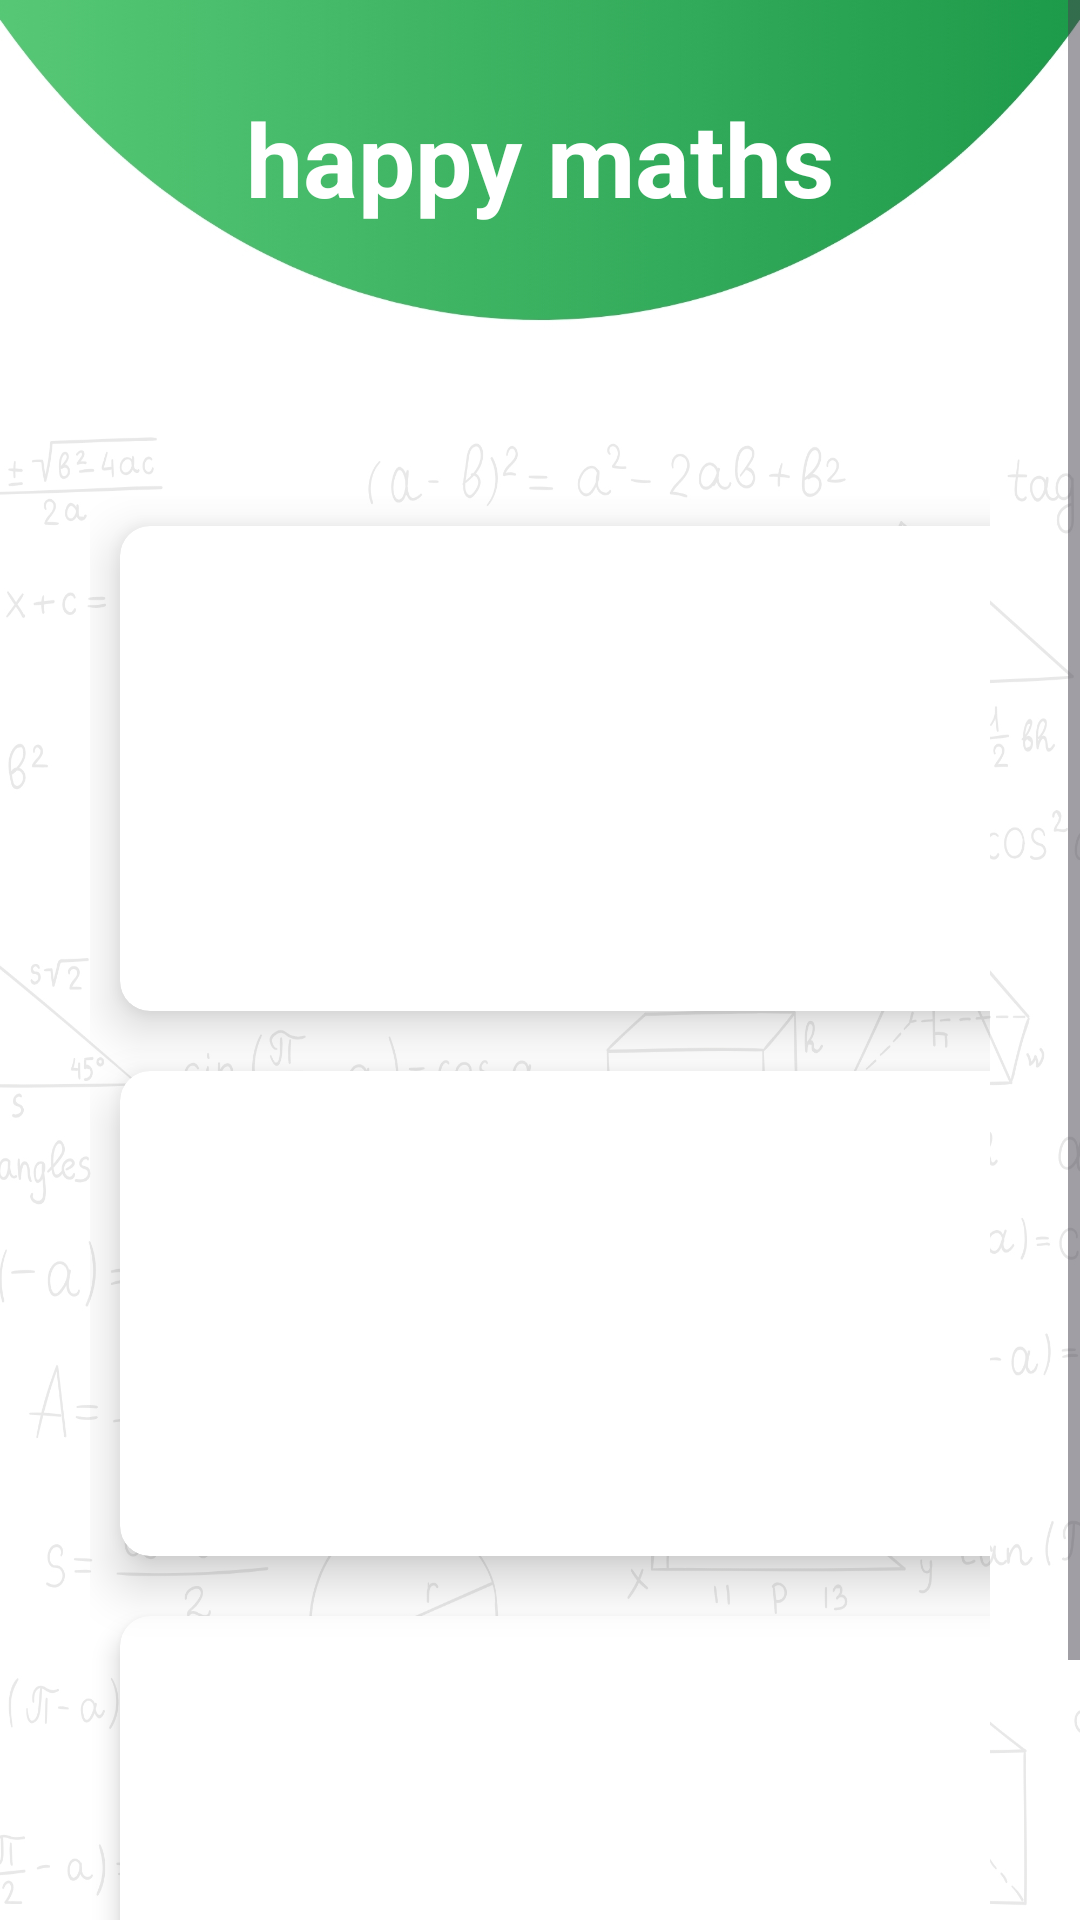

Write the Android layout XML for this screen, with the resource values it uses.
<!-- AndroidManifest.xml: application theme Theme.CardViewTstApp -->
<!-- res/layout/activity_main.xml -->
<?xml version="1.0" encoding="utf-8"?>
<ScrollView xmlns:android="http://schemas.android.com/apk/res/android"
    xmlns:app="http://schemas.android.com/apk/res-auto"
    xmlns:tools="http://schemas.android.com/tools"
    android:layout_width="match_parent"
    android:layout_height="match_parent"
    android:animationCache="true"
    tools:context=".MainActivity"
    android:background="@drawable/untitled_design__13_">

    <RelativeLayout
        android:layout_width="match_parent"
        android:layout_height="wrap_content"
        tools:context=".MainActivity">

        <TextView
            android:id="@+id/happyMaths"
            android:layout_width="250dp"
            android:layout_height="wrap_content"
            android:layout_alignParentTop="true"
            android:layout_centerHorizontal="true"
            android:layout_marginStart="30dp"
            android:layout_marginTop="30dp"
            android:layout_marginEnd="30dp"
            android:layout_marginBottom="30dp"
            android:text="happy maths"
            android:textAlignment="center"
            android:textColor="#FFFFFF"
            android:textSize="34sp"
            android:textStyle="bold" />

        <GridLayout
            android:id="@+id/Grid1"
            android:layout_width="match_parent"
            android:layout_height="match_parent"
            android:layout_below="@id/happyMaths"
            android:layout_marginStart="30dp"
            android:layout_marginTop="60dp"
            android:layout_marginEnd="30dp"
            android:layout_marginBottom="30dp"
            app:columnCount="1"
            app:rowCount="2">

            <androidx.cardview.widget.CardView
                android:id="@+id/perimeter"
                android:layout_width="wrap_content"
                android:layout_height="wrap_content"
                android:layout_row="0"
                android:layout_rowWeight="1"
                android:layout_column="0"
                android:layout_columnWeight="1"
                android:layout_margin="10dp"
                android:clickable="true"
                android:foreground="?attr/selectableItemBackground"
                app:cardCornerRadius="10dp"
                app:cardElevation="10dp">

                <LinearLayout
                    android:layout_width="wrap_content"
                    android:layout_height="wrap_content"
                    android:layout_gravity="center_vertical|center_horizontal"
                    android:gravity="center"
                    android:orientation="vertical">

                    <ImageView
                        android:id="@+id/imageViewPerimeter"
                        android:layout_width="140dp"
                        android:layout_height="140dp"
                        android:src="@drawable/untitled_design__16_" />

                    <TextView
                        android:id="@+id/textViewPerimeter"
                        android:layout_width="wrap_content"
                        android:layout_height="wrap_content"
                        android:text="Perimeter"
                        android:textAlignment="center"
                        android:textSize="16sp"
                        android:textStyle="bold" />
                </LinearLayout>
            </androidx.cardview.widget.CardView>

            <androidx.cardview.widget.CardView
                android:id="@+id/area"
                android:layout_width="wrap_content"
                android:layout_height="wrap_content"
                android:layout_row="0"
                android:layout_rowWeight="1"
                android:layout_column="1"
                android:layout_columnWeight="1"
                android:layout_margin="10dp"
                android:clickable="true"
                android:foreground="?attr/selectableItemBackground"
                app:cardCornerRadius="10dp"
                app:cardElevation="10dp">

                <LinearLayout
                    android:layout_width="wrap_content"
                    android:layout_height="wrap_content"
                    android:layout_gravity="center_vertical|center_horizontal"
                    android:gravity="center"
                    android:orientation="vertical">

                    <ImageView
                        android:id="@+id/imageViewArea"
                        android:layout_width="140dp"
                        android:layout_height="140dp"
                        android:src="@drawable/untitled_design__15_" />

                    <TextView
                        android:id="@+id/textViewArea"
                        android:layout_width="wrap_content"
                        android:layout_height="wrap_content"
                        android:text="Area"
                        android:textAlignment="center"
                        android:textSize="16sp"
                        android:textStyle="bold" />
                </LinearLayout>
            </androidx.cardview.widget.CardView>

            <androidx.cardview.widget.CardView
                android:id="@+id/volume"
                android:layout_width="wrap_content"
                android:layout_height="wrap_content"
                android:layout_row="1"
                android:layout_rowWeight="1"
                android:layout_column="0"
                android:layout_columnWeight="1"
                android:layout_margin="10dp"
                android:clickable="true"
                android:foreground="?attr/selectableItemBackground"
                app:cardCornerRadius="10dp"
                app:cardElevation="10dp">

                <LinearLayout
                    android:layout_width="wrap_content"
                    android:layout_height="wrap_content"
                    android:layout_gravity="center_vertical|center_horizontal"
                    android:gravity="center"
                    android:orientation="vertical">

                    <ImageView
                        android:id="@+id/imageViewVolume"
                        android:layout_width="140dp"
                        android:layout_height="140dp"
                        android:src="@drawable/untitled_design__17_" />

                    <TextView
                        android:id="@+id/textViewVolume"
                        android:layout_width="wrap_content"
                        android:layout_height="wrap_content"
                        android:text="Volume"
                        android:textAlignment="center"
                        android:textSize="16sp"
                        android:textStyle="bold" />
                </LinearLayout>
            </androidx.cardview.widget.CardView>

            <androidx.cardview.widget.CardView
                android:id="@+id/equations"
                android:layout_width="wrap_content"
                android:layout_height="wrap_content"
                android:layout_row="1"
                android:layout_rowWeight="1"
                android:layout_column="1"
                android:layout_columnWeight="1"
                android:layout_margin="10dp"
                android:clickable="true"
                android:foreground="?attr/selectableItemBackground"
                app:cardCornerRadius="10dp"
                app:cardElevation="10dp">

                <LinearLayout
                    android:layout_width="wrap_content"
                    android:layout_height="wrap_content"
                    android:layout_gravity="center_vertical|center_horizontal"
                    android:gravity="center"
                    android:orientation="vertical">

                    <ImageView
                        android:id="@+id/imageViewEquations"
                        android:layout_width="140dp"
                        android:layout_height="140dp"
                        android:src="@drawable/untitled_design__23_" />

                    <TextView
                        android:id="@+id/textViewEquations"
                        android:layout_width="wrap_content"
                        android:layout_height="wrap_content"
                        android:text="Equations"
                        android:textAlignment="center"
                        android:textSize="16sp"
                        android:textStyle="bold" />
                </LinearLayout>
            </androidx.cardview.widget.CardView>

            <androidx.cardview.widget.CardView
                android:id="@+id/Formula"
                android:clickable="true"
                android:foreground="?attr/selectableItemBackground"
                android:layout_width="wrap_content"
                android:layout_height="wrap_content"
                android:layout_row="2"
                android:layout_rowWeight="1"
                android:layout_column="0"
                android:layout_columnWeight="1"
                android:layout_margin="10dp"
                app:cardCornerRadius="10dp"
                app:cardElevation="5dp">

                <LinearLayout
                    android:layout_width="wrap_content"
                    android:layout_height="wrap_content"
                    android:layout_gravity="center_vertical|center_horizontal"
                    android:gravity="center"
                    android:orientation="vertical">

                    <ImageView
                        android:id="@+id/imageViewFormula"
                        android:layout_width="140dp"
                        android:layout_height="140dp"
                        android:src="@drawable/untitled_design__20_" />

                    <TextView
                        android:id="@+id/textViewFormula"
                        android:layout_width="wrap_content"
                        android:layout_height="wrap_content"
                        android:text="Formula"
                        android:textAlignment="center"
                        android:textSize="16sp"
                        android:textStyle="bold" />
                </LinearLayout>
            </androidx.cardview.widget.CardView>

            <androidx.cardview.widget.CardView
                android:id="@+id/note"
                android:clickable="true"
                android:foreground="?attr/selectableItemBackground"
                android:layout_width="wrap_content"
                android:layout_height="wrap_content"
                android:layout_row="2"
                android:layout_rowWeight="1"
                android:layout_column="1"
                android:layout_columnWeight="1"
                android:layout_margin="10dp"
                app:cardCornerRadius="10dp"
                app:cardElevation="5dp">

                <LinearLayout
                    android:layout_width="wrap_content"
                    android:layout_height="wrap_content"
                    android:layout_gravity="center_vertical|center_horizontal"
                    android:gravity="center"
                    android:orientation="vertical">

                    <ImageView
                        android:id="@+id/imageViewNote"
                        android:layout_width="140dp"
                        android:layout_height="140dp"
                        android:src="@drawable/untitled_design__21_" />

                    <TextView
                        android:id="@+id/textViewNote"
                        android:layout_width="wrap_content"
                        android:layout_height="wrap_content"
                        android:text="Note"
                        android:textAlignment="center"
                        android:textSize="16sp"
                        android:textStyle="bold" />
                </LinearLayout>
            </androidx.cardview.widget.CardView>

        </GridLayout>
    </RelativeLayout>
</ScrollView>
<!-- resources referenced by this layout -->
<resources>
  <!-- drawable untitled_design__13_: jpg bitmap (drawable, 567338 bytes) -->
  <!-- drawable untitled_design__15_: jpg bitmap (drawable, 47558 bytes) -->
  <!-- drawable untitled_design__16_: jpg bitmap (drawable, 23735 bytes) -->
  <!-- drawable untitled_design__17_: jpg bitmap (drawable, 33271 bytes) -->
  <!-- drawable untitled_design__20_: jpg bitmap (drawable, 44466 bytes) -->
  <!-- drawable untitled_design__21_: jpg bitmap (drawable, 38531 bytes) -->
  <!-- drawable untitled_design__23_: jpg bitmap (drawable, 33651 bytes) -->
  <style name="Theme.CardViewTstApp" parent="Base.Theme.CardViewTstApp" />
  <style name="Base.Theme.CardViewTstApp" parent="Theme.Material3.DayNight.NoActionBar">
          
          
      </style>
</resources>
